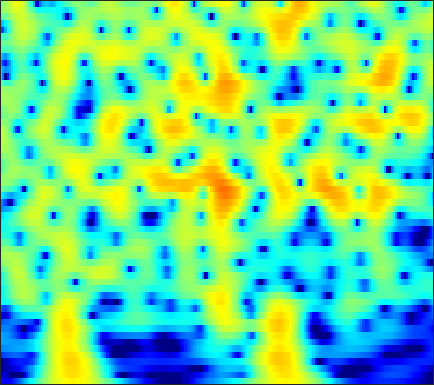

The file beside this chart, header and first rows:
-16.333, -16.809, -17.236, -17.314, -17.097, -16.451, -15.462, -14.561, -13.227, -11.808, -10.366, -9.2897, -7.8779, -6.5111, -5.5241, -4.264, -3.0734, -2.2278, -1.1668, -0.18121, 0.72741, 1.3576, 2.13, 2.8288
-17.67, -18.38, -19.43, -20.68, -21.85, -23.91, -27.14, -31.44, -44.94, -29.11, -22.44, -19.06, -15.51, -12.59, -10.69, -8.427, -6.413, -5.039, -3.365, -1.851, -0.4816, 0.457, 1.597, 2.616
-21.9, -21.5, -20.84, -20.16, -19.67, -19.05, -18.41, -17.89, -17.13, -16.23, -15.18, -14.27, -12.92, -11.43, -10.24, -8.62, -6.976, -5.753, -4.159, -2.628, -1.18, -0.1566, 1.115, 2.275
-24.18, -22.45, -20.43, -18.89, -18, -17.12, -16.46, -16.1, -15.8, -15.7, -15.74, -15.8, -15.75, -15.24, -14.39, -12.65, -10.47, -8.745, -6.488, -4.37, -2.427, -1.092, 0.526, 1.963
-14.49, -14.09, -13.56, -13.11, -12.85, -12.59, -12.41, -12.37, -12.48, -12.82, -13.41, -14.03, -15.01, -15.89, -15.98, -14.62, -12.03, -9.872, -7.151, -4.718, -2.579, -1.152, 0.5413, 2.014
-11.03, -10.82, -10.59, -10.4, -10.28, -10.1, -9.916, -9.789, -9.641, -9.473, -9.248, -9.026, -8.635, -8.114, -7.618, -6.79, -5.774, -4.905, -3.652, -2.341, -1.025, -0.0637, 1.156, 2.278
-9.607, -9.626, -9.687, -9.777, -9.855, -9.962, -10.09, -10.2, -10.3, -10.26, -10.02, -9.708, -9.128, -8.356, -7.663, -6.606, -5.433, -4.502, -3.23, -1.956, -0.7062, 0.1994, 1.348, 2.409
-9.693, -9.834, -10.11, -10.5, -10.91, -11.67, -12.73, -13.67, -15.04, -16.34, -17.09, -16.9, -15.61, -13.72, -12.2, -10.21, -8.289, -6.897, -5.098, -3.36, -1.699, -0.5207, 0.9428, 2.263
-11.57, -11.32, -11.2, -11.38, -11.73, -12.51, -13.59, -14.63, -16.72, -19.84, -22.91, -23, -20.6, -18.23, -16.87, -15.43, -13.89, -12.34, -9.722, -6.879, -4.163, -2.312, -0.1291, 1.728
-13.6, -13.03, -12.45, -12, -11.71, -11.37, -11.18, -11.24, -11.6, -11.93, -12.12, -12.31, -12.67, -13.2, -13.94, -15.82, -18.37, -17.93, -13.19, -8.611, -4.993, -2.773, -0.3189, 1.676
-16.78, -18.34, -18.87, -16.76, -14.68, -12.26, -10.53, -9.636, -8.604, -7.652, -7.013, -6.742, -6.449, -6.245, -6.161, -5.989, -5.516, -4.974, -4.056, -2.921, -1.589, -0.538, 0.8383, 2.11
-12.52, -13.76, -14.19, -12.72, -11.05, -8.872, -7.077, -5.968, -4.613, -3.563, -2.919, -2.562, -2.196, -1.986, -1.898, -1.801, -1.733, -1.7, -1.614, -1.384, -0.9414, -0.4712, 0.3255, 1.272
-5.63, -5.468, -4.981, -4.226, -3.557, -2.649, -1.751, -1.038, -0.1746, 0.3652, 0.7095, 0.9157, 1.01, 0.8744, 0.6545, 0.1314, -0.7597, -1.66, -3.132, -4.9, -6.564, -6.871, -5.319, -2.836
-6.755, -5.325, -3.694, -2.323, -1.43, -0.3673, 0.5343, 1.113, 1.669, 2.002, 2.269, 2.357, 2.241, 1.916, 1.51, 0.7134, -0.3689, -1.392, -3.185, -5.551, -7.932, -8.539, -6.824, -4.108
-7.074, -5.509, -3.692, -2.189, -1.236, -0.152, 0.758, 1.26, 1.703, 2.049, 2.253, 2.21, 1.997, 1.652, 1.281, 0.7176, 0.1382, -0.3553, -1.037, -1.53, -1.751, -1.766, -1.555, -1.076
-5.142, -4.111, -2.699, -1.36, -0.4559, 0.5615, 1.331, 1.757, 2.179, 2.397, 2.28, 2.065, 1.665, 1.085, 0.5777, -0.1611, -0.922, -1.401, -1.774, -1.863, -1.724, -1.467, -0.9772, -0.4668
-6.72, -4.436, -2.125, -0.3828, 0.6573, 1.736, 2.444, 2.803, 3.075, 2.97, 2.559, 2.147, 1.288, 0.05888, -1.088, -3.034, -5.388, -7.105, -8.499, -7.847, -5.924, -4.371, -2.541, -1.113
-3.379, -2.081, -0.5418, 0.7219, 1.457, 2.199, 2.694, 2.898, 2.902, 2.589, 2.137, 1.578, 0.4364, -1.048, -2.447, -4.747, -7.711, -10.51, -13.13, -11.6, -8.599, -6.483, -4.212, -2.414
0.09455, 0.5189, 1.079, 1.589, 1.905, 2.184, 2.343, 2.344, 2.164, 1.906, 1.401, 0.8115, -0.05154, -1.137, -2.087, -3.467, -5, -6.007, -7.013, -7.659, -7.523, -6.873, -5.573, -3.976
1.356, 1.56, 1.772, 1.889, 1.933, 1.927, 1.814, 1.677, 1.494, 1.249, 0.7831, 0.4607, -0.02496, -0.7818, -1.492, -2.68, -4.113, -5.521, -8.215, -12.11, -18.16, -17.55, -10.79, -6.244
0.7823, 0.8547, 0.8165, 0.6034, 0.3382, -0.08231, -0.582, -0.912, -1.196, -1.4, -1.263, -1.04, -0.9518, -0.9195, -1.032, -1.401, -2.038, -2.778, -3.868, -5.036, -5.754, -5.421, -4.083, -2.242
-1.594, -1.575, -1.804, -2.351, -3.065, -4.449, -6.362, -8.145, -10.39, -10.04, -7.261, -5.422, -3.625, -2.165, -1.389, -0.7023, -0.37, -0.1877, -0.02698, 0.02235, 0.261, 0.4883, 0.9197, 1.526
-4.323, -4.032, -3.97, -4.275, -4.813, -6.05, -7.889, -9.75, -11.85, -11.5, -8.105, -6.094, -3.814, -2.028, -1.067, -0.07429, 0.6084, 1.022, 1.357, 1.616, 1.832, 1.943, 2.131, 2.336
-5.905, -5.224, -4.567, -4.224, -4.049, -3.991, -4.039, -3.973, -3.83, -3.279, -2.428, -1.849, -0.7858, 0.08981, 0.6626, 1.246, 1.721, 1.892, 1.982, 1.987, 1.792, 1.655, 1.452, 1.245
-6.167, -5.444, -4.545, -3.796, -3.27, -2.572, -1.949, -1.455, -0.8499, -0.09475, 0.5029, 0.9839, 1.727, 2.194, 2.54, 2.811, 2.919, 2.798, 2.501, 1.899, 0.9904, 0.183, -1.133, -2.387
-7.646, -6.809, -5.831, -4.793, -4.119, -3.199, -2.165, -1.452, -0.4232, 0.5715, 1.322, 2.067, 2.711, 3.255, 3.564, 3.822, 3.754, 3.595, 3.069, 2.074, 0.6675, -0.9908, -4.04, -9.431
-11.18, -10.34, -9.7, -9.262, -8.665, -7.545, -5.988, -4.729, -3.022, -1.649, -0.2087, 0.6816, 1.522, 2.431, 2.879, 3.324, 3.556, 3.582, 3.29, 2.807, 1.939, 1.151, -0.07957, -1.272
-10.71, -11.66, -13.97, -19.48, -26.78, -18.33, -12.19, -9.313, -6.558, -4.793, -2.922, -2.138, -0.7654, 0.3799, 1.165, 2.007, 2.748, 3.048, 3.337, 3.368, 3.187, 2.996, 2.518, 2.105
-5.42, -6.367, -7.803, -9.255, -9.702, -9.527, -8.666, -7.984, -7.396, -7.104, -6.525, -6.312, -4.218, -2.454, -0.9821, 0.7199, 2.046, 2.743, 3.518, 3.873, 4.062, 4.02, 3.81, 3.441
-0.5315, -0.9622, -1.593, -2.172, -2.705, -3.234, -4.057, -4.826, -6.78, -9.68, -18.42, -29.35, -10.49, -5.29, -2.583, -0.09365, 1.506, 2.406, 3.217, 3.619, 3.831, 3.754, 3.678, 3.285
0.9186, 0.8456, 0.6904, 0.4725, 0.2031, -0.2519, -0.8304, -1.419, -2.246, -3.317, -3.567, -3.939, -2.803, -1.846, -0.7711, 0.2909, 1.048, 1.47, 1.567, 1.551, 1.174, 0.9395, 0.526, 0.3736
-0.07087, 0.3315, 0.7981, 1.088, 1.254, 1.248, 1.146, 0.9986, 0.7719, 0.5839, 0.2823, 0.3753, 0.3404, 0.57, 0.64, 0.7261, 0.6517, 0.3827, -0.2527, -1.387, -3.087, -4.789, -7.444, -7.978
-2.821, -1.501, -0.1792, 0.6819, 1.141, 1.484, 1.584, 1.553, 1.378, 1.212, 0.7892, 0.8212, 0.4006, 0.4568, 0.2551, 0.1444, -0.07686, -0.4422, -1.032, -2.247, -3.904, -5.786, -8.515, -9.177
-3.239, -1.833, -0.5184, 0.3642, 0.6936, 0.9362, 0.8504, 0.6277, 0.1083, -0.6017, -1.241, -1.901, -2.419, -2.741, -2.634, -2.284, -1.855, -1.54, -1.297, -1.166, -1.317, -1.3, -1.363, -0.967
-0.3351, 0.1021, 0.558, 0.7903, 0.8141, 0.5736, 0.07378, -0.5183, -1.609, -3.191, -5.314, -7.582, -10.55, -12.37, -10.19, -6.99, -4.516, -3.023, -1.7, -0.6353, 0.08389, 0.5104, 0.9927, 1.388
1.626, 1.614, 1.514, 1.242, 0.9906, 0.4398, -0.2949, -0.9848, -2.175, -3.601, -5.71, -7.297, -10.01, -11.09, -9.356, -6.509, -4.091, -2.586, -1.096, 0.0007953, 0.8443, 1.233, 1.679, 1.887
2.497, 2.254, 1.792, 1.217, 0.6857, -0.03829, -0.8122, -1.397, -2.072, -2.782, -3.077, -3.589, -3.457, -3.324, -2.799, -1.996, -0.9555, -0.3312, 0.574, 1.145, 1.577, 1.741, 1.74, 1.576
3.026, 2.555, 1.724, 0.6881, -0.2823, -1.655, -2.978, -3.743, -4.123, -3.871, -3.19, -2.518, -1.69, -0.68, -0.1635, 0.6435, 1.363, 1.807, 2.309, 2.628, 2.666, 2.583, 2.12, 1.362
2.914, 2.342, 1.318, -0.1538, -1.694, -4.571, -9.243, -14.81, -16.27, -8.92, -5.462, -3.198, -1.63, -0.1593, 0.6367, 1.597, 2.323, 2.881, 3.294, 3.635, 3.648, 3.431, 2.904, 1.828
0.9306, 0.8311, 0.4878, -0.2634, -1.148, -2.685, -4.511, -5.645, -5.978, -5.125, -4.166, -2.927, -2.317, -1.46, -0.8191, 0.04381, 0.9317, 1.687, 2.413, 3.059, 3.425, 3.41, 3.222, 2.578
-2.652, -1.218, -0.07124, 0.3432, 0.4349, 0.1414, -0.3306, -0.7323, -1.389, -1.924, -2.683, -3.467, -4.517, -6.061, -6.2, -5.288, -3.141, -1.549, 0.344, 1.609, 2.595, 3.039, 3.262, 3.239
-1.845, -0.6391, 0.4696, 1.144, 1.364, 1.379, 1.116, 0.7571, 0.02922, -1.043, -2.368, -4.079, -7.046, -11.43, -16.41, -12.28, -6.764, -4.101, -1.476, 0.2273, 1.44, 2.132, 2.652, 2.899
0.8847, 1.053, 1.293, 1.459, 1.46, 1.391, 1.144, 0.8245, 0.3134, -0.447, -1.494, -2.071, -3.283, -4.237, -4.477, -4.391, -3.596, -2.959, -1.875, -0.8235, -0.04167, 0.5144, 1.117, 1.463
1.834, 1.68, 1.528, 1.379, 1.31, 1.178, 1.009, 0.8358, 0.5139, 0.1375, -0.3517, -0.8413, -1.28, -1.891, -2.272, -2.608, -2.835, -2.847, -2.774, -2.385, -1.803, -1.326, -0.5606, 0.1419
1.573, 1.154, 0.7376, 0.5387, 0.5437, 0.6106, 0.7358, 0.8319, 0.8216, 0.7128, 0.5528, 0.1622, -0.3606, -0.9624, -1.639, -2.61, -3.861, -4.757, -5.967, -6.534, -5.514, -4.308, -2.443, -0.7304
-1.246, -2.447, -3.478, -3.404, -2.876, -1.788, -0.7574, -0.1325, 0.5109, 0.8096, 0.7964, 0.7955, 0.2208, -0.5412, -1.228, -2.721, -4.729, -7.076, -12.1, -24.52, -12.84, -7.507, -3.348, -0.533
-7.327, -11.85, -27.02, -15.81, -10.3, -6.315, -3.844, -2.555, -1.335, -0.6259, -0.4274, -0.4254, -0.6636, -1.326, -1.941, -2.852, -3.814, -4.437, -5.158, -5.144, -4.034, -2.724, -0.8866, 0.8953
-7.493, -9.335, -10.68, -10.14, -9.033, -6.971, -5.064, -3.912, -2.826, -2.147, -1.886, -2.258, -2.742, -3.53, -4.404, -5.194, -5.615, -5.436, -4.587, -3.45, -2.103, -0.9452, 0.5304, 1.851
-10.22, -13.93, -15.99, -12.32, -9.708, -6.828, -4.74, -3.657, -2.681, -2.2, -2.21, -2.857, -4.126, -6.052, -8.41, -13.12, -17.11, -13.2, -8.042, -4.79, -2.378, -0.799, 0.87, 2.235
-7.188, -9.261, -10.3, -8.562, -6.748, -4.675, -3.099, -2.247, -1.503, -1.246, -1.443, -1.71, -2.812, -4.494, -5.874, -7.857, -8.78, -8.029, -6.044, -4.023, -2.28, -1.113, 0.3079, 1.563
-2.21, -2.613, -2.786, -2.507, -2.134, -1.464, -0.7957, -0.333, 0.07459, 0.2336, 0.1013, -0.1109, -0.558, -1.25, -1.918, -2.606, -3.176, -3.504, -3.611, -3.46, -3.163, -2.857, -1.991, -0.85
-1.022, -1.07, -0.9273, -0.6065, -0.243, 0.3139, 0.8651, 1.218, 1.584, 1.799, 1.832, 1.596, 1.253, 0.7876, 0.3118, -0.5594, -1.558, -2.449, -3.941, -5.799, -7.838, -8.919, -8.457, -5.935
-3.382, -3.309, -2.671, -1.628, -0.728, 0.3783, 1.329, 1.889, 2.472, 2.83, 2.976, 2.953, 2.651, 2.14, 1.663, 0.7579, -0.4403, -1.526, -3.446, -6.153, -10.06, -13.63, -12.95, -8.268
-14.05, -14.01, -8.786, -4.782, -2.672, -0.5377, 0.999, 1.869, 2.679, 3.163, 3.36, 3.44, 3.268, 2.835, 2.348, 1.648, 0.747, -0.07577, -1.22, -2.366, -3.348, -3.809, -3.968, -3.551
-8.453, -8.228, -6.088, -3.508, -1.815, 0.01452, 1.391, 2.167, 2.892, 3.308, 3.446, 3.341, 3.114, 2.723, 2.317, 1.659, 0.961, 0.4115, -0.3191, -0.979, -1.507, -1.773, -2.091, -2.314
-1.967, -1.612, -0.8702, 0.1088, 0.8757, 1.81, 2.584, 3.014, 3.394, 3.519, 3.401, 3.075, 2.487, 1.77, 1.224, 0.3541, -0.4557, -0.9238, -1.465, -1.905, -2.281, -2.569, -2.826, -3.128
0.1474, 0.6212, 1.334, 2.071, 2.603, 3.252, 3.742, 3.975, 4.051, 3.835, 3.292, 2.768, 1.637, 0.1176, -1.26, -2.967, -4.407, -5.076, -5.251, -5.065, -4.914, -4.937, -4.994, -5.086
-0.5903, 0.1136, 1.21, 2.312, 3.082, 3.929, 4.519, 4.771, 4.801, 4.462, 3.695, 2.797, 1.151, -1.257, -3.788, -8.933, -18.13, -19.3, -12.11, -9.143, -8.088, -7.918, -8.595, -9.235
